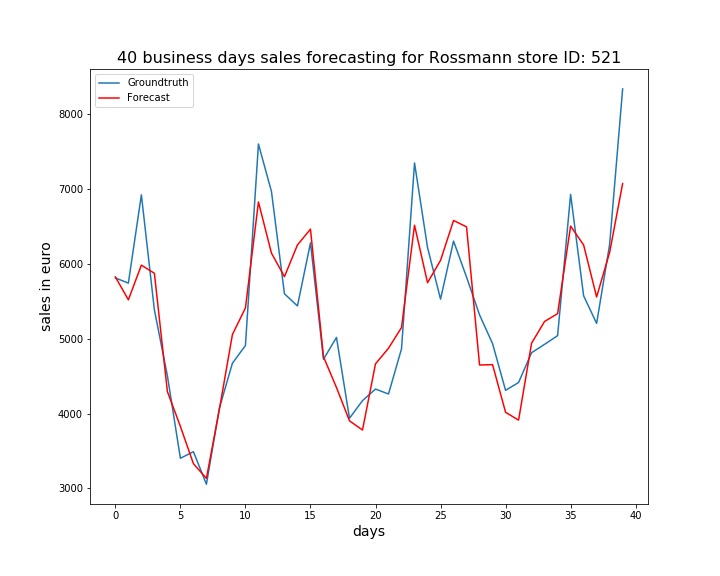

Data behind this chart, as committed beside it:
, ActualSales, Sales
0, 5813, 5827
1, 5744, 5521
2, 6924, 5984
3, 5386, 5875
4, 4505, 4295
5, 3403, 3828
6, 3491, 3331
7, 3056, 3134
8, 4075, 4061
9, 4674, 5057
10, 4910, 5413
11, 7603, 6829
12, 6969, 6145
13, 5601, 5830
14, 5439, 6255
15, 6282, 6465
16, 4726, 4760
17, 5018, 4348
18, 3938, 3903
19, 4173, 3781
20, 4328, 4665
21, 4262, 4874
22, 4866, 5150
23, 7350, 6518
24, 6220, 5749
25, 5530, 6048
26, 6306, 6581
27, 5824, 6496
28, 5319, 4650
29, 4935, 4655
30, 4311, 4017
31, 4416, 3913
32, 4814, 4942
33, 4926, 5232
34, 5042, 5336
35, 6930, 6507
36, 5575, 6254
37, 5205, 5559
38, 6260, 6154
39, 8340, 7074
